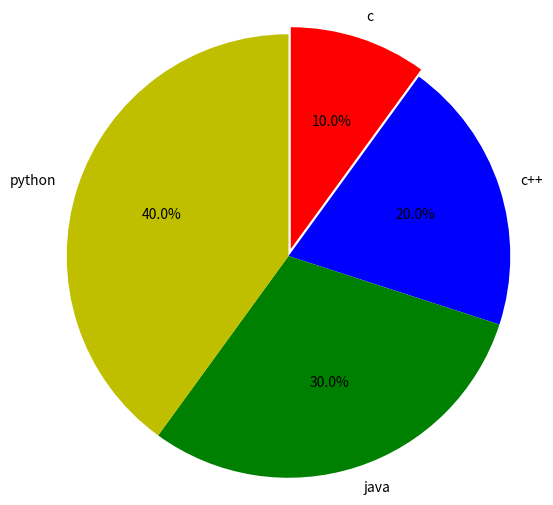

The script that saved this image:
import matplotlib.pyplot as plt
x=[10, 20, 30, 40]
y=['c', 'c++', 'java', 'python']

exp=[0.05, 0,0,0]
col=['r', 'b', 'g', 'y']

plt.pie(x, labels=y, autopct="%0.1f%%", explode=exp, colors=col,radius=1.5, startangle=90, labeldistance=1.1, rotatelabels=False, counterclock=False)
plt.show()
